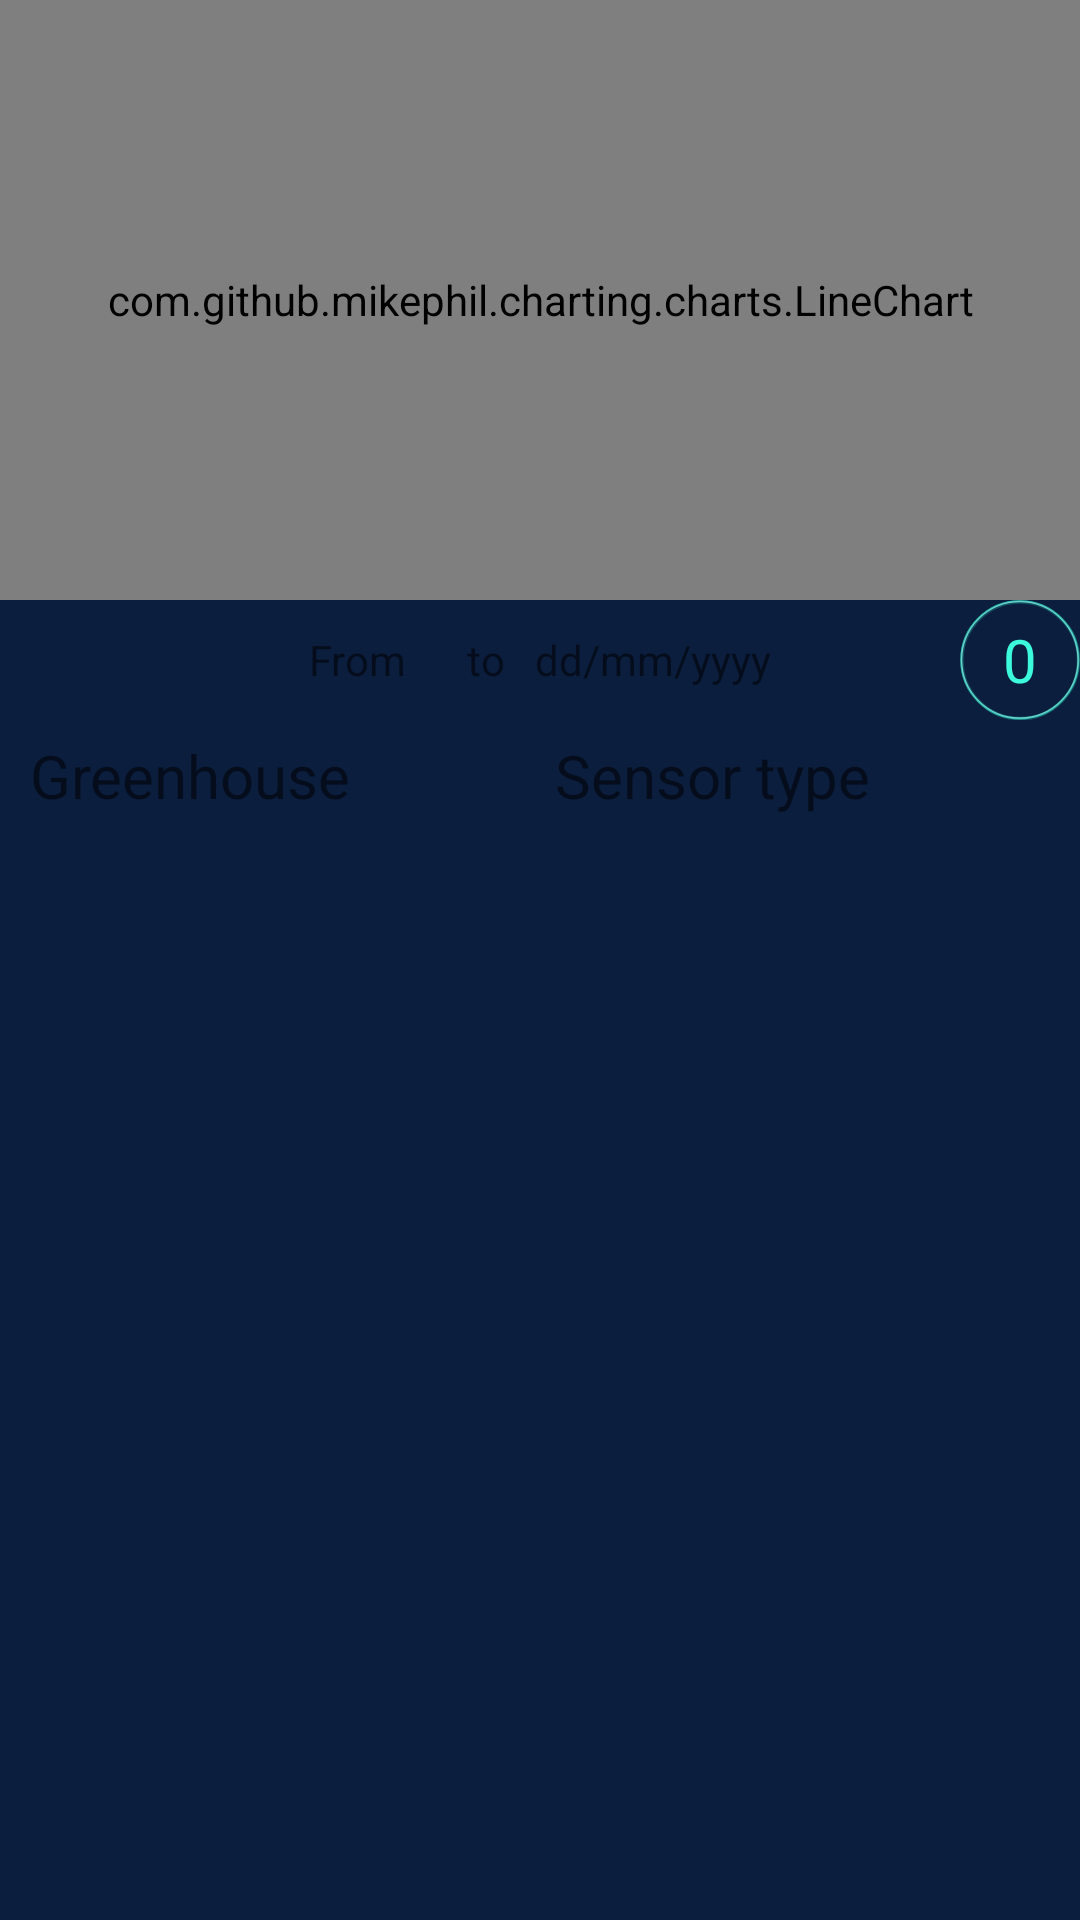

Reconstruct the res/layout file that produces this screen, plus the resources it refers to.
<!-- AndroidManifest.xml: application theme Theme.prometheusmobile -->
<!-- res/layout/fragment_home.xml -->
<?xml version="1.0" encoding="utf-8"?>
<androidx.constraintlayout.widget.ConstraintLayout
        xmlns:android="http://schemas.android.com/apk/res/android"
        xmlns:app="http://schemas.android.com/apk/res-auto"
        xmlns:tools="http://schemas.android.com/tools"
        android:layout_width="match_parent"
        android:layout_height="match_parent">

    <com.github.mikephil.charting.charts.LineChart
            android:id="@+id/lineChart"
            android:layout_width="match_parent"
            android:layout_height="200dp"
            app:layout_constraintTop_toTopOf="parent"
    />
    <LinearLayout
            android:id="@+id/llPeriod"
            android:layout_width="wrap_content"
            android:layout_height="40dp"
            app:layout_constraintTop_toBottomOf="@+id/lineChart"
            app:layout_constraintLeft_toLeftOf="parent"
            app:layout_constraintRight_toRightOf="parent"
            android:padding="5dp"
            android:orientation="horizontal"
            android:gravity="center_vertical"
    >
        <TextView
                android:id="@+id/txtFromLabel"
                android:layout_marginHorizontal="5dp"
                android:layout_width="wrap_content"
                android:layout_height="wrap_content"
                android:text="From"
        />
        <TextView
                android:id="@+id/txtFromValue"
                android:layout_marginHorizontal="5dp"
                android:layout_width="wrap_content"
                android:layout_height="wrap_content"
                />
        <TextView
                android:id="@+id/txtToLabel"
                android:layout_marginHorizontal="5dp"
                android:layout_width="wrap_content"
                android:layout_height="wrap_content"
                android:text="to"
        />
        <TextView
                android:id="@+id/txtToValue"
                android:layout_marginHorizontal="5dp"
                android:layout_width="wrap_content"
                android:layout_height="wrap_content"
                android:text="dd/mm/yyyy"/>
    </LinearLayout>
    <androidx.constraintlayout.widget.ConstraintLayout
            android:id="@+id/clSelectedSensorCount"
            app:layout_constraintTop_toBottomOf="@+id/lineChart"
            app:layout_constraintRight_toRightOf="parent"
            android:layout_width="40dp"
            android:layout_height="40dp">
        <ImageView
                android:layout_width="match_parent"
                android:layout_height="match_parent"
                app:srcCompat="@drawable/blue_neon"
                android:id="@+id/imageView3"
                tools:layout_editor_absoluteX="3dp"/>
        <TextView
                android:id="@+id/txtSelectSensorCount"
                android:layout_width="match_parent"
                android:layout_height="match_parent"
                android:text="@string/zero"
                android:textSize="20sp"
                android:gravity="center"
                android:textColor="?attr/colorPrimary"
        />
    </androidx.constraintlayout.widget.ConstraintLayout>
    <androidx.constraintlayout.widget.ConstraintLayout
            android:layout_width="match_parent"
            android:layout_height="0dp"
            app:layout_constraintTop_toBottomOf="@+id/llPeriod"
            app:layout_constraintLeft_toLeftOf="parent"
            app:layout_constraintBottom_toBottomOf="parent"
    >
        <include
                android:id="@+id/sensor_layout"
                layout="@layout/fragment_sensor"
        />
    </androidx.constraintlayout.widget.ConstraintLayout>

</androidx.constraintlayout.widget.ConstraintLayout>
<!-- res/layout/fragment_sensor.xml (included above) -->
<?xml version="1.0" encoding="utf-8"?>
<androidx.constraintlayout.widget.ConstraintLayout xmlns:android="http://schemas.android.com/apk/res/android"
                                                   android:layout_width="match_parent"
                                                   android:layout_height="match_parent"
                                                   xmlns:app="http://schemas.android.com/apk/res-auto">

    <LinearLayout android:id="@+id/llSearch"
                  android:layout_width="match_parent"
                  android:layout_height="wrap_content"
                  app:layout_constraintTop_toTopOf="parent"
                  app:layout_constraintLeft_toLeftOf="parent"
                  android:padding="5dp"
                  android:orientation="horizontal"
                  android:gravity="center"
                  android:baselineAligned="false">
        <ImageView
                android:src="@drawable/baseline_search_24"
                android:layout_width="wrap_content"
                android:layout_height="wrap_content"
                app:layout_constraintTop_toTopOf="parent"
                app:layout_constraintBottom_toBottomOf="parent"
                app:layout_constraintLeft_toLeftOf="parent"
                app:layout_constraintRight_toRightOf="parent"
                android:layout_marginRight="5dp"
        />
        <TextView android:id="@+id/txtSearchGreenhouse"
                  android:layout_weight="1"
                  android:layout_width="0dp"
                  android:textSize="20sp"
                  android:layout_height="wrap_content"
                  android:iconifiedByDefault="false"
                  android:text="Greenhouse"
        />
        <ImageView
                android:src="@drawable/baseline_search_24"
                android:layout_width="wrap_content"
                android:layout_height="wrap_content"
                app:layout_constraintTop_toTopOf="parent"
                app:layout_constraintBottom_toBottomOf="parent"
                app:layout_constraintLeft_toLeftOf="parent"
                app:layout_constraintRight_toRightOf="parent"
                android:layout_marginRight="5dp"
        />
        <TextView android:id="@+id/txtSearchSensorType"
                  android:layout_weight="1"
                  android:layout_width="0dp"
                  android:textSize="20sp"
                  android:layout_height="wrap_content"
                  android:iconifiedByDefault="false"
                  android:text="Sensor type"
        />
    </LinearLayout>
    <androidx.recyclerview.widget.RecyclerView
            android:id="@+id/sensorsRecyclerView"
            android:layout_width="match_parent"
            android:layout_height="0dp"
            app:layout_constraintLeft_toLeftOf="parent"
            app:layout_constraintTop_toBottomOf="@+id/llSearch"
            app:layout_constraintBottom_toBottomOf="parent"
    />
    <ProgressBar
            android:id="@+id/progressBar"
            android:layout_width="wrap_content"
            android:layout_height="wrap_content"
            android:visibility="gone"
            app:layout_constraintBottom_toBottomOf="parent"
            app:layout_constraintEnd_toEndOf="parent"
            app:layout_constraintStart_toStartOf="parent"
            app:layout_constraintTop_toTopOf="parent"/>
    <Button
            android:id="@+id/btnRetry"
            android:layout_width="wrap_content"
            android:layout_height="wrap_content"
            android:visibility="gone"
            android:text="Retry"
            app:layout_constraintBottom_toBottomOf="parent"
            app:layout_constraintEnd_toEndOf="parent"
            app:layout_constraintStart_toStartOf="parent"
            app:layout_constraintTop_toTopOf="parent"
    />
</androidx.constraintlayout.widget.ConstraintLayout>
<!-- resources referenced by this layout -->
<resources>
  <!-- drawable blue_neon (drawable-v24) -->
  <vector xmlns:android="http://schemas.android.com/apk/res/android" xmlns:aapt="http://schemas.android.com/aapt"
          android:viewportWidth="500"
          android:viewportHeight="500"
          android:width="500dp"
          android:height="500dp">
      <group
              android:scaleX="2.09"
              android:scaleY="2.09"
              android:translateX="250.96"
              android:translateY="250.96">
          <path
                  android:pathData="M0 -116.16702C64.1242 -116.16702 116.16702 -64.12419 116.16702 0C116.16702 64.1242 64.12419 116.16702 0 116.16702C-64.1242 116.16702 -116.16702 64.12419 -116.16702 0C-116.16702 -64.1242 -64.12419 -116.16702 0 -116.16702z"
                  android:strokeColor="#3cfbdc"
                  android:strokeAlpha="0.23"
                  android:strokeWidth="7" />
      </group>
      <group
              android:scaleX="2.1"
              android:scaleY="2.1"
              android:translateX="249.27"
              android:translateY="249.27">
          <path
                  android:pathData="M0 -116.16702C64.1242 -116.16702 116.16702 -64.12419 116.16702 0C116.16702 64.1242 64.12419 116.16702 0 116.16702C-64.1242 116.16702 -116.16702 64.12419 -116.16702 0C-116.16702 -64.1242 -64.12419 -116.16702 0 -116.16702z"
                  android:strokeColor="#3cfbdc"
                  android:strokeAlpha="0.65"
                  android:strokeWidth="4" />
      </group>
      <group
              android:scaleX="2.09"
              android:scaleY="2.09"
              android:translateX="249.27"
              android:translateY="249.27">
          <path
                  android:pathData="M0 -116.16702C64.1242 -116.16702 116.16702 -64.12419 116.16702 0C116.16702 64.1242 64.12419 116.16702 0 116.16702C-64.1242 116.16702 -116.16702 64.12419 -116.16702 0C-116.16702 -64.1242 -64.12419 -116.16702 0 -116.16702z"
                  android:strokeColor="#FFFFFF"
                  android:strokeAlpha="0.74"
                  android:strokeWidth="1" />
      </group>
  </vector>
  <string name="zero">0</string>
  <style name="Theme.prometheusmobile" parent="Theme.MaterialComponents.DayNight.DarkActionBar">
          
          <item name="colorPrimary">@color/cyan_500</item>
          <item name="colorPrimaryVariant">@color/cyan_700</item>
          <item name="colorOnPrimary">@color/black</item>
          
          <item name="colorSecondary">@color/pink_500</item>
          <item name="colorSecondaryVariant">@color/pink_700</item>
          <item name="colorOnSecondary">@color/black</item>
          
          <item name="android:colorError">@color/red</item>
          <item name="colorOnError">@color/white</item>
  
  
          <item name="android:panelColorBackground">@color/dark_blue</item>
          <item name="android:colorBackground">@color/darker_blue</item>
          <item name="backgroundColor">@color/darker_blue</item>
          <item name="colorOnBackground">@color/white</item>
  
  
          <item name="android:popupMenuStyle">?android:panelColorBackground</item>
          <item name="android:statusBarColor">?android:colorBackground</item>
      </style>
  <color name="cyan_500">#3cfbdc</color>
  <color name="cyan_700">#00c7aa</color>
  <color name="black">#000000</color>
  <color name="pink_500">#fa0df3</color>
  <color name="pink_700">#c300c0</color>
  <color name="red">#B00020</color>
  <color name="white">#FFFFFFFF</color>
  <color name="dark_blue">#112c59</color>
  <color name="darker_blue">#0b1e3e</color>
</resources>
